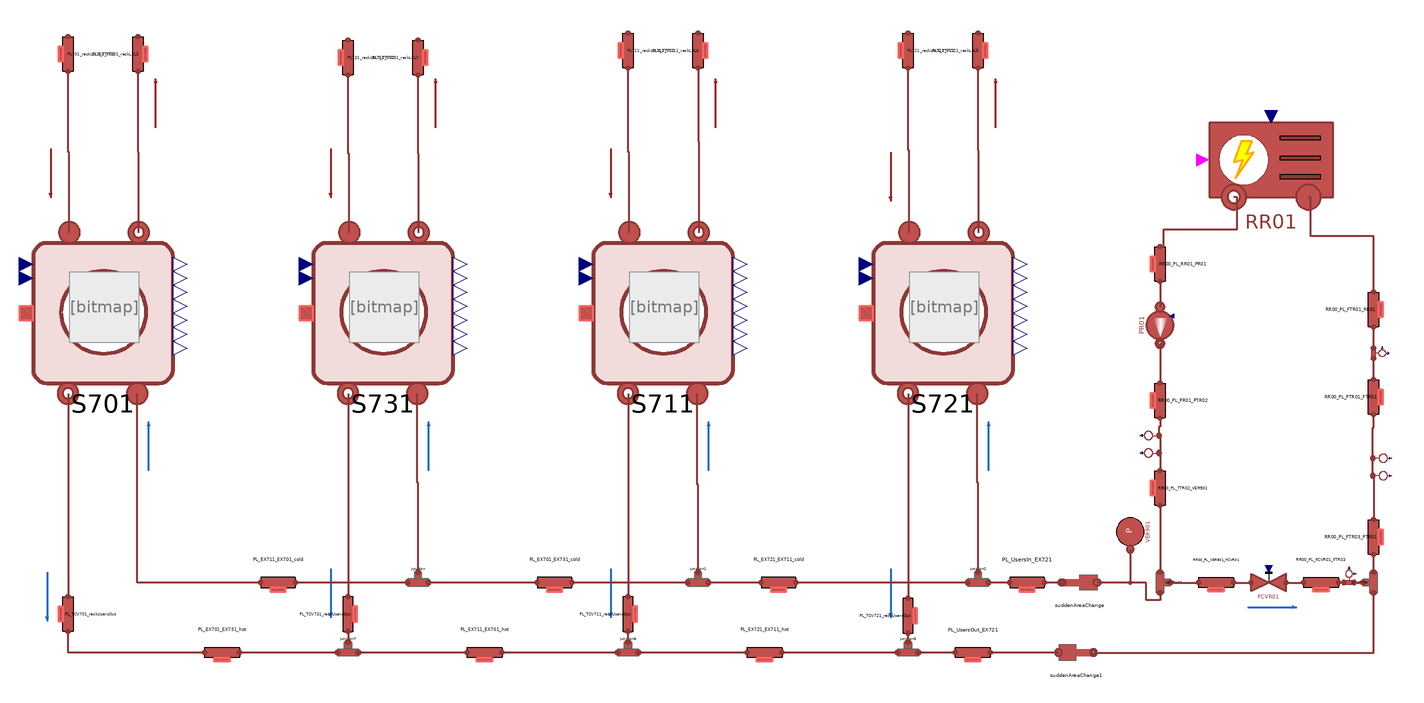

The Modelica model whose source follows is shown above as a component diagram (icons at their Placement, wires along their Line points).

partial model LoadPlantBaseIII

  constant Real pi = Modelica.Constants.pi;
  parameter Integer n = 3 "Number of volumes in each pipe";
  parameter Integer nHX = 5 "Number of volumes in each heat exchanger";
  parameter DistrictHeatingNetwork.Choices.Pipe.HCtypes hctype=
      DistrictHeatingNetwork.Choices.Pipe.HCtypes.Middle "Location of pressure state";
  replaceable model MediumLPHot = DistrictHeatingNetwork.Media.WaterLiquidVaryingcp constrainedby DistrictHeatingNetwork.Media.BaseClasses.PartialSubstance;
  replaceable model MediumLPCold = DistrictHeatingNetwork.Media.WaterLiquidVaryingcp constrainedby DistrictHeatingNetwork.Media.BaseClasses.PartialSubstance;
  replaceable model HeatTransferModel = DistrictHeatingNetwork.Components.Thermal.HeatTransfer.FlowDependentHeatTransferCoefficient;
  replaceable model Pipe = DistrictHeatingNetwork.Components.Pipes.RoundPipe1DFV;

  // EX701
  parameter Real EX701_q_m3h_hot(unit = "m3/h") = 2.5;
  final parameter DistrictHeatingNetwork.Types.MassFlowRate m_flow_EX701_hot=EX701_q_m3h_hot*985/3600;
  parameter DistrictHeatingNetwork.Types.Pressure EX701_pin_hot=2.5e5;
  parameter DistrictHeatingNetwork.Types.Pressure EX701_pout_hot=2.4e5;
  parameter DistrictHeatingNetwork.Types.Pressure FCV701_pout=2e5;
  parameter DistrictHeatingNetwork.Types.Temperature EX701_Tin_hot=60 + 273.15;
  parameter DistrictHeatingNetwork.Types.Temperature EX701_Tout_hot=45 + 273.15;

  parameter Real EX701_q_m3h_cold(unit = "m3/h") = 1.5;
  final parameter DistrictHeatingNetwork.Types.MassFlowRate m_flow_EX701_cold=EX701_q_m3h_cold*995/3600;
  parameter DistrictHeatingNetwork.Types.Pressure EX701_pin_cold=2.2e5;
  parameter DistrictHeatingNetwork.Types.Pressure EX701_pout_cold=2e5;
  parameter DistrictHeatingNetwork.Types.Temperature EX701_Tin_cold=7 + 273.15;
  parameter DistrictHeatingNetwork.Types.Temperature EX701_Tout_cold=14 + 273.15;

  parameter DistrictHeatingNetwork.Types.Temperature EX701_T1_wall_start = 70 + 273.15 "Temperature start value at the inlet of the wall";
  parameter DistrictHeatingNetwork.Types.Temperature EX701_TN_wall_start = 50 + 273.15 "Temperature start value at the outlet of the wall";

  // EX711
  parameter Real EX711_q_m3h_hot(unit = "m3/h") = 2.5;
  parameter DistrictHeatingNetwork.Types.Pressure EX711_pin_hot=2e5;
  parameter DistrictHeatingNetwork.Types.Pressure EX711_pout_hot=1.99e5;
  parameter DistrictHeatingNetwork.Types.Pressure FCV711_pout=1.98e5;
  parameter DistrictHeatingNetwork.Types.Temperature EX711_Tin_hot=60 + 273.15;
  parameter DistrictHeatingNetwork.Types.Temperature EX711_Tout_hot=45 + 273.15;

  parameter Real EX711_q_m3h_cold(unit = "m3/h") = 1.5;
  parameter DistrictHeatingNetwork.Types.MassFlowRate m_flow_EX711_cold=EX711_q_m3h_cold*1000/3600;
  parameter DistrictHeatingNetwork.Types.Pressure EX711_pin_cold=2.2e5;
  parameter DistrictHeatingNetwork.Types.Pressure EX711_pout_cold=2e5;
  parameter DistrictHeatingNetwork.Types.Temperature EX711_Tin_cold=7 + 273.15;
  parameter DistrictHeatingNetwork.Types.Temperature EX711_Tout_cold=14 + 273.15;

  parameter DistrictHeatingNetwork.Types.Temperature EX711_T1_wall_start = 70 + 273.15 "Temperature start value at the inlet of the wall";
  parameter DistrictHeatingNetwork.Types.Temperature EX711_TN_wall_start = 50 + 273.15 "Temperature start value at the outlet of the wall";

  // EX721
  parameter Real EX721_q_m3h_hot(unit = "m3/h") = 2.5;
  parameter DistrictHeatingNetwork.Types.Pressure EX721_pin_hot=2e5;
  parameter DistrictHeatingNetwork.Types.Pressure EX721_pout_hot=1.99e5;
  parameter DistrictHeatingNetwork.Types.Pressure FCV721_pout=1.98e5;
  parameter DistrictHeatingNetwork.Types.Temperature EX721_Tin_hot=60 + 273.15;
  parameter DistrictHeatingNetwork.Types.Temperature EX721_Tout_hot=45 + 273.15;

  parameter Real EX721_q_m3h_cold(unit = "m3/h") = 1.5;
  parameter DistrictHeatingNetwork.Types.MassFlowRate m_flow_EX721_cold=EX721_q_m3h_cold*1000/3600;
  parameter DistrictHeatingNetwork.Types.Pressure EX721_pin_cold=2.2e5;
  parameter DistrictHeatingNetwork.Types.Pressure EX721_pout_cold=2e5;
  parameter DistrictHeatingNetwork.Types.Temperature EX721_Tin_cold=7 + 273.15;
  parameter DistrictHeatingNetwork.Types.Temperature EX721_Tout_cold=14 + 273.15;

  parameter DistrictHeatingNetwork.Types.Temperature EX721_T1_wall_start = 70 + 273.15 "Temperature start value at the inlet of the wall";
  parameter DistrictHeatingNetwork.Types.Temperature EX721_TN_wall_start = 50 + 273.15 "Temperature start value at the outlet of the wall";

  // EX731
  parameter Real EX731_q_m3h_hot(unit = "m3/h") = 2.5;
  final parameter DistrictHeatingNetwork.Types.MassFlowRate m_flow_EX731_hot=EX731_q_m3h_hot*985/3600;
  parameter DistrictHeatingNetwork.Types.Pressure EX731_pin_hot=2e5;
  parameter DistrictHeatingNetwork.Types.Pressure EX731_pout_hot=1.99e5;
  parameter DistrictHeatingNetwork.Types.Pressure FCV731_pout=1.98e5;
  parameter DistrictHeatingNetwork.Types.Temperature EX731_Tin_hot=60 + 273.15;
  parameter DistrictHeatingNetwork.Types.Temperature EX731_Tout_hot=45 + 273.15;

  parameter Real EX731_q_m3h_cold(unit = "m3/h") = 1;
  final parameter DistrictHeatingNetwork.Types.MassFlowRate m_flow_EX731_cold=EX731_q_m3h_cold*1000/3600;
  parameter DistrictHeatingNetwork.Types.Pressure EX731_pin_cold=2.2e5;
  parameter DistrictHeatingNetwork.Types.Pressure EX731_pout_cold=2e5;
  parameter DistrictHeatingNetwork.Types.Temperature EX731_Tin_cold=7 + 273.15;
  parameter DistrictHeatingNetwork.Types.Temperature EX731_Tout_cold=14 + 273.15;

  parameter DistrictHeatingNetwork.Types.Temperature EX731_T1_wall_start = 70 + 273.15 "Temperature start value at the inlet of the wall";
  parameter DistrictHeatingNetwork.Types.Temperature EX731_TN_wall_start = 50 + 273.15 "Temperature start value at the outlet of the wall";

  parameter DistrictHeatingNetwork.Types.Length Di_S700=51e-3;
  parameter DistrictHeatingNetwork.Types.Length t_S700=1.5e-3;

  parameter Real FCV701theta[:,:] = [0, 1; 100, 1];
  parameter Real FCV711theta[:,:] = [0, 1; 100, 1];
  parameter Real FCV721theta[:,:] = [0, 1; 100, 1];
  parameter Real FCV731theta[:,:] = [0, 1; 100, 1];

  //1. Cooling System
  parameter DistrictHeatingNetwork.Types.Pressure pin_start_Cool = 0.92e5;
  parameter DistrictHeatingNetwork.Types.Pressure pout_start_Cool = 0.92e5;
  parameter DistrictHeatingNetwork.Types.Pressure pin_start_PR01 = pout_start_Cool;
  parameter DistrictHeatingNetwork.Types.Pressure pout_start_PR01 = 2e5;
  parameter DistrictHeatingNetwork.Types.Temperature Tin_start_Cool = 20 + 273.15;
  parameter DistrictHeatingNetwork.Types.Temperature Tout_start_Cool = 15 + 273.15;
  parameter DistrictHeatingNetwork.Types.MassFlowRate m_flow_Cool = 8.88;
  parameter Real q_Cool(unit = "m3/h") = 32;
  parameter DistrictHeatingNetwork.Types.Length t_RR = 1.5e-3;
  parameter DistrictHeatingNetwork.Types.Length Di_RR = 85e-3;
  parameter Real Kvalve(unit = "m3/h") = TestFacility.Data.ValveData.FCVR01.Kv; //90;
  parameter DistrictHeatingNetwork.Types.PerUnit cf = 0.004;
  parameter DistrictHeatingNetwork.Types.Pressure dp_RR01 = 0.5e5;
  parameter Real FCVR01theta[:,:] = [0, 1; 100, 1];
  parameter Real PR01omega[:,:] = [0, 2*pi*50; 100, 2*pi*50];
  parameter Real PTR01_profile[:,:] = [0, 1.23e5; 1780, 1.23e5; 1780, 1.03e5; 3000, 1.03e5];
  parameter Real TTR01_profile[:,:] = [0, 16 + 273.15; 500, 16 + 273.15; 1000, 25 + 273.15; 3000, 16 + 273.15; 4000, 16 + 273.15];
  parameter Real TTRSP_profile[:,:] = [0, 15 + 273.15; 3000, 15 + 273.15];
  parameter Real PTR02_profile[:,:] = [0, 2.2e5; 3000, 2.2e5];

  //2. Users System
  parameter DistrictHeatingNetwork.Types.Pressure pin_start_Users = 3e5;
  parameter DistrictHeatingNetwork.Types.Pressure pout_start_Users = 2.5e5;
  parameter DistrictHeatingNetwork.Types.Temperature T_start_UserIn = 7 + 273.15;
  parameter Real q_Users_total(unit = "m3/h") = 20;
  parameter Real q_Users(unit = "m3/h") = q_Users_total/4;
  parameter DistrictHeatingNetwork.Types.Length t_Users = 1.5e-3;
  parameter DistrictHeatingNetwork.Types.Length Di_Users = 32e-3;
  parameter DistrictHeatingNetwork.Types.Length t_Rack = 1.5e-3;
  parameter DistrictHeatingNetwork.Types.Length Di_Rack = 51e-3;
  parameter Real TCV701theta[:,:] = [0, 1; 100, 1];
  parameter Real TCV711theta[:,:] = [0, 1; 100, 1];
  parameter Real TCV721theta[:,:] = [0, 1; 100, 1];
  parameter Real TCV731theta[:,:] = [0, 1; 100, 1];

  // Lengths of pipelines COLD SIDE
  parameter DistrictHeatingNetwork.Types.Length L_HX701_SourceOut_FCV701=0.6;
  parameter DistrictHeatingNetwork.Types.Length L_HX711_SourceOut_FCV711=0.6;
  parameter DistrictHeatingNetwork.Types.Length L_HX721_SourceOut_FCV721=0.6;
  parameter DistrictHeatingNetwork.Types.Length L_HX731_SourceOut_FCV731=0.6;
  parameter DistrictHeatingNetwork.Types.Length h_HX701_SourceOut_FCV701=0;
  parameter DistrictHeatingNetwork.Types.Length h_HX711_SourceOut_FCV711=0;
  parameter DistrictHeatingNetwork.Types.Length h_HX721_SourceOut_FCV721=0;
  parameter DistrictHeatingNetwork.Types.Length h_HX731_SourceOut_FCV731=0;

//   parameter DistrictHeatingNetwork.Types.Length L_FCV701_FT701=2.50;
//   parameter DistrictHeatingNetwork.Types.Length h_FCV701_FT701=2.50;
//   parameter DistrictHeatingNetwork.Types.Length L_FCV711_FT711=2.50;
//   parameter DistrictHeatingNetwork.Types.Length h_FCV711_FT711=2.50;
//   parameter DistrictHeatingNetwork.Types.Length L_FCV721_FT721=2.50;
//   parameter DistrictHeatingNetwork.Types.Length h_FCV721_FT721=2.50;
//   parameter DistrictHeatingNetwork.Types.Length L_FCV731_FT731=2.25;
//   parameter DistrictHeatingNetwork.Types.Length h_FCV731_FT731=2.25;

  parameter DistrictHeatingNetwork.Types.Length L_FCV701_FT701=2.5;
  parameter DistrictHeatingNetwork.Types.Length h_FCV701_FT701=0;
  parameter DistrictHeatingNetwork.Types.Length L_FCV711_FT711=2.5;
  parameter DistrictHeatingNetwork.Types.Length h_FCV711_FT711=0;
  parameter DistrictHeatingNetwork.Types.Length L_FCV721_FT721=2.5;
  parameter DistrictHeatingNetwork.Types.Length h_FCV721_FT721=0;
  parameter DistrictHeatingNetwork.Types.Length L_FCV731_FT731=2.25;
  parameter DistrictHeatingNetwork.Types.Length h_FCV731_FT731=0;

  parameter DistrictHeatingNetwork.Types.Length L_FT701_rackL2L3=5.2 + 5 + 1;
  parameter DistrictHeatingNetwork.Types.Length h_FT701_rackL2L3=-0.7; //-1;
  parameter DistrictHeatingNetwork.Types.Length L_FT711_rackL3L4=1 + 0.7 + 5 + 9.2 + 1;
  parameter DistrictHeatingNetwork.Types.Length h_FT711_rackL3L4=-1.4; //-1;
  parameter DistrictHeatingNetwork.Types.Length L_FT721_rackL4L5=1 + 2 + 5 + 9 + 1 + 1;
  parameter DistrictHeatingNetwork.Types.Length h_FT721_rackL4L5=-1.6; //-1;
  parameter DistrictHeatingNetwork.Types.Length L_FT731_rackL6L7=1.2 + 4 + 0.25 + 0.25 + 0.3 + 3 + 0.4 + 0.5;
  parameter DistrictHeatingNetwork.Types.Length h_FT731_rackL6L7=-2.4; //-0.25 - 0.5;

  // Lengths of pipelines HOT SIDE
  parameter DistrictHeatingNetwork.Types.Length L_HX701_TT702_SourceIn=1.5 + 1.0 + 0.4;
  parameter DistrictHeatingNetwork.Types.Length L_HX711_TT712_SourceIn=1.5 + 1.0 + 0.4;
  parameter DistrictHeatingNetwork.Types.Length L_HX721_TT722_SourceIn=1.5 + 1.0 + 0.4;
  parameter DistrictHeatingNetwork.Types.Length L_HX731_TT732_SourceIn=1.5 + 1.0 + 0.4;
  parameter DistrictHeatingNetwork.Types.Length h_HX701_TT702_SourceIn=1.5 + 1.0;
  parameter DistrictHeatingNetwork.Types.Length h_HX711_TT712_SourceIn=1.5 + 1.0;
  parameter DistrictHeatingNetwork.Types.Length h_HX721_TT722_SourceIn=1.5 + 1.0;
  parameter DistrictHeatingNetwork.Types.Length h_HX731_TT732_SourceIn=1.5 + 1.0;

  parameter DistrictHeatingNetwork.Types.Length L_rackL2L3_TT702=5.2 + 5 + 1;
  parameter DistrictHeatingNetwork.Types.Length h_rackL2L3_TT702=-1;
  parameter DistrictHeatingNetwork.Types.Length L_rackL3L4_TT712=1 + 0.7 + 5 + 9.2 + 1;
  parameter DistrictHeatingNetwork.Types.Length h_rackL3L4_TT712=-1;
  parameter DistrictHeatingNetwork.Types.Length L_rackL4L5_TT722=1 + 2 + 5 + 9 + 1 + 1;
  parameter DistrictHeatingNetwork.Types.Length h_rackL4L5_TT722=-1;
  parameter DistrictHeatingNetwork.Types.Length L_rackL6L7_TT732=1.2 + 4 + 0.25 + 0.3 + 3 + 0.4 + 0.5;
  parameter DistrictHeatingNetwork.Types.Length h_rackL6L7_TT732=-0.25 - 0.5;

  // Internal diameters & thickness
  parameter DistrictHeatingNetwork.Types.Length t_Source=1.5e-3;
  parameter DistrictHeatingNetwork.Types.Length Di_Source=32e-3;

  // Lengths of pipelines source side
  parameter DistrictHeatingNetwork.Types.Length L_VER901_FCVR01=1;
  parameter DistrictHeatingNetwork.Types.Length h_VER901_FCVR01=-0.8*0;
  parameter DistrictHeatingNetwork.Types.Length L_FCVR01_FTR03=2.95;
  parameter DistrictHeatingNetwork.Types.Length h_FCVR01_FTR03=2.35*0;
  parameter DistrictHeatingNetwork.Types.Length L_FTR03_PTR01=1.05;
  parameter DistrictHeatingNetwork.Types.Length h_FTR03_PTR01=0.25;
  parameter DistrictHeatingNetwork.Types.Length L_PTR01_FTR01=1.90;
  parameter DistrictHeatingNetwork.Types.Length h_PTR01_FTR01=-1.90;
  parameter DistrictHeatingNetwork.Types.Length L_FTR01_RR01=1.97;
  parameter DistrictHeatingNetwork.Types.Length h_FTR01_RR01=-0.72;
  parameter DistrictHeatingNetwork.Types.Length L_RR01_PR01=1.275;
  parameter DistrictHeatingNetwork.Types.Length h_RR01_PR01=0;
  parameter DistrictHeatingNetwork.Types.Length L_PR01_PTR02=2.8;
  parameter DistrictHeatingNetwork.Types.Length h_PR01_PTR02=1*0;
  parameter DistrictHeatingNetwork.Types.Length L_TTR02_VER901=0.43;
  parameter DistrictHeatingNetwork.Types.Length h_TTR02_VER901=0;

  parameter DistrictHeatingNetwork.Types.Length L_UsersIn_EX721=0.75;
  parameter DistrictHeatingNetwork.Types.Length h_UsersIn_EX721=0.50*1;
  parameter DistrictHeatingNetwork.Types.Length L_EX721_EX711_cold=1.50;
  parameter DistrictHeatingNetwork.Types.Length h_EX721_EX711_cold=0.50*1;
  parameter DistrictHeatingNetwork.Types.Length L_EX711_EX701_cold=0.50;
  parameter DistrictHeatingNetwork.Types.Length h_EX711_EX701_cold=0.50*1;
  parameter DistrictHeatingNetwork.Types.Length L_EX701_EX731_cold=0.50;
  parameter DistrictHeatingNetwork.Types.Length h_EX701_EX731_cold=0.50*1;

  parameter DistrictHeatingNetwork.Types.Length L_UsersOut_EX721=0.75;
  parameter DistrictHeatingNetwork.Types.Length h_UsersOut_EX721=0;
  parameter DistrictHeatingNetwork.Types.Length L_EX721_EX711_hot=1.50;
  parameter DistrictHeatingNetwork.Types.Length h_EX721_EX711_hot=0;
  parameter DistrictHeatingNetwork.Types.Length L_EX711_EX701_hot=0.50;
  parameter DistrictHeatingNetwork.Types.Length h_EX711_EX701_hot=0;
  parameter DistrictHeatingNetwork.Types.Length L_EX701_EX731_hot=0.50;
  parameter DistrictHeatingNetwork.Types.Length h_EX701_EX731_hot=0;

  parameter DistrictHeatingNetwork.Types.Length L_TT704_TCV701=0.85;
  parameter DistrictHeatingNetwork.Types.Length h_TT704_TCV701=0.30; //0.85; //0.65;
  parameter DistrictHeatingNetwork.Types.Length L_TT714_TCV711=0.80;
  parameter DistrictHeatingNetwork.Types.Length h_TT714_TCV711=0.80; //0.65;
  parameter DistrictHeatingNetwork.Types.Length L_TT724_TCV721=1.25;//0.65;
  parameter DistrictHeatingNetwork.Types.Length h_TT724_TCV721=1.25; //0.65;
  parameter DistrictHeatingNetwork.Types.Length L_TT734_TCV731=0.65;
  parameter DistrictHeatingNetwork.Types.Length h_TT734_TCV731=0.40; //0.65;

  parameter DistrictHeatingNetwork.Types.Length L_TCV701_rUsersOut=1 + 0.45;
  parameter DistrictHeatingNetwork.Types.Length h_TCV701_rUsersOut=1;
  parameter DistrictHeatingNetwork.Types.Length L_TCV711_rUsersOut=1 + 0.45;
  parameter DistrictHeatingNetwork.Types.Length h_TCV711_rUsersOut=1;
  parameter DistrictHeatingNetwork.Types.Length L_TCV721_rUsersOut=1 + 0.45;
  parameter DistrictHeatingNetwork.Types.Length h_TCV721_rUsersOut=1;
  parameter DistrictHeatingNetwork.Types.Length L_TCV731_rUsersOut=1 + 0.66 + 0.66;
  parameter DistrictHeatingNetwork.Types.Length h_TCV731_rUsersOut=1;

  parameter DistrictHeatingNetwork.Types.Length L_rUsersIn_TT703=1.65 + 0.45;
  parameter DistrictHeatingNetwork.Types.Length h_rUsersIn_TT703=-1.65*0.1;
  parameter DistrictHeatingNetwork.Types.Length L_rUsersIn_TT713=1.65 + 0.45;
  parameter DistrictHeatingNetwork.Types.Length h_rUsersIn_TT713=-1.65*0.1;
  parameter DistrictHeatingNetwork.Types.Length L_rUsersIn_TT723=1.65 + 0.45;
  parameter DistrictHeatingNetwork.Types.Length h_rUsersIn_TT723=-1.65*0.1;
  parameter DistrictHeatingNetwork.Types.Length L_rUsersIn_TT733=1.65 + 0.66 + 0.66;
  parameter DistrictHeatingNetwork.Types.Length h_rUsersIn_TT733=-1.65*0.1;

  parameter DistrictHeatingNetwork.Types.Length L_RR_UsersIn=0.8 + 1.2 + 0.5 + 2;
  parameter DistrictHeatingNetwork.Types.Length h_RR_UsersIn=0.8 + 0.6;

  parameter DistrictHeatingNetwork.Types.Length L_RR_UsersOut=2;
  parameter DistrictHeatingNetwork.Types.Length h_RR_UsersOut=0;

  parameter Real ToutcoolSP[:,:] = [0, 7; 50, 7; 60, 17; 100, 17];

  DistrictHeatingNetwork.Components.Pipes.RoundPipe1DFV PL701_FT701_rackL2L3(
    L=L_FT701_rackL2L3,
    h=h_FT701_rackL2L3,
    t=t_S700,
    pin_start=FCV701_pout,
    Tin_start=EX701_Tout_hot,
    Tout_start=EX701_Tout_hot,
    Di=Di_S700,
    q_m3h_start=EX701_q_m3h_hot,
    n=n,
    hctype=hctype) annotation (Placement(transformation(
        extent={{-10,10},{10,-10}},
        rotation=90,
        origin={120,-58})));
  DistrictHeatingNetwork.Components.Pipes.RoundPipe1DFV PL701_rackL2L3_TT702(
    L=L_rackL2L3_TT702,
    h=h_rackL2L3_TT702,
    t=t_S700,
    pin_start=EX701_pin_hot,
    Tin_start=EX701_Tin_hot,
    Tout_start=EX701_Tin_hot,
    Di=Di_S700,
    redeclare model Medium = MediumLPHot,
    q_m3h_start=EX701_q_m3h_hot,
    n=n,
    hctype=hctype) annotation (Placement(transformation(
        extent={{-10,10},{10,-10}},
        rotation=-90,
        origin={80,-58})));

  DistrictHeatingNetwork.Components.Pipes.RoundPipe1DFV PL711_FT711_rackL3L4(
    L=L_FT711_rackL3L4,
    h=h_FT711_rackL3L4,
    t=t_S700,
    pin_start=FCV711_pout,
    Tin_start=EX711_Tout_hot,
    Tout_start=EX711_Tout_hot,
    Di=Di_S700,
    q_m3h_start=EX711_q_m3h_hot,
    n=n,
    hctype=hctype) annotation (Placement(transformation(
        extent={{-10,10},{10,-10}},
        rotation=90,
        origin={440,-56})));
  DistrictHeatingNetwork.Components.Pipes.RoundPipe1DFV PL711_rackL3L4_TT712(
    L=L_rackL3L4_TT712,
    h=h_rackL3L4_TT712,
    t=t_S700,
    pin_start=EX711_pin_hot,
    Tin_start=EX711_Tin_hot,
    Tout_start=EX711_Tin_hot,
    Di=Di_S700,
    q_m3h_start=EX711_q_m3h_hot,
    n=n,
    hctype=hctype) annotation (Placement(transformation(
        extent={{-10,10},{10,-10}},
        rotation=-90,
        origin={400,-56})));
  DistrictHeatingNetwork.Components.Pipes.RoundPipe1DFV PL721_FT721_rackL4L5(
    L=L_FT721_rackL4L5,
    h=h_FT721_rackL4L5,
    t=t_S700,
    pin_start=FCV721_pout,
    Tin_start=EX721_Tout_hot,
    Tout_start=EX721_Tout_hot,
    Di=Di_S700,
    q_m3h_start=EX721_q_m3h_hot,
    n=n,
    hctype=hctype) annotation (Placement(transformation(
        extent={{-10,10},{10,-10}},
        rotation=90,
        origin={600,-56})));
  DistrictHeatingNetwork.Components.Pipes.RoundPipe1DFV PL721_rackL4L5_TT722(
    L=L_rackL4L5_TT722,
    h=h_rackL4L5_TT722,
    t=t_S700,
    pin_start=EX721_pin_hot,
    Tin_start=EX721_Tin_hot,
    Tout_start=EX721_Tin_hot,
    Di=Di_S700,
    q_m3h_start=EX721_q_m3h_hot,
    n=n,
    hctype=hctype) annotation (Placement(transformation(
        extent={{-10,10},{10,-10}},
        rotation=-90,
        origin={560,-56})));

  DistrictHeatingNetwork.Components.Pipes.RoundPipe1DFV PL731_FT731_rackL6L7(
    L=L_FT731_rackL6L7,
    h=h_FT731_rackL6L7,
    t=t_S700,
    pin_start=FCV731_pout,
    Tin_start=EX731_Tout_hot,
    Tout_start=EX731_Tout_hot,
    Di=Di_S700,
    q_m3h_start=EX731_q_m3h_hot,
    n=n,
    hctype=hctype) annotation (Placement(transformation(
        extent={{-10,10},{10,-10}},
        rotation=90,
        origin={280,-60})));
  DistrictHeatingNetwork.Components.Pipes.RoundPipe1DFV PL731_rackL6L7_TT732(
    L=L_rackL6L7_TT732,
    h=h_rackL6L7_TT732,
    t=t_S700,
    pin_start=EX731_pin_hot,
    Tin_start=EX731_Tin_hot,
    Tout_start=EX731_Tin_hot,
    Di=Di_S700,
    q_m3h_start=EX731_q_m3h_hot,
    n=n,
    hctype=hctype) annotation (Placement(transformation(
        extent={{-10,10},{10,-10}},
        rotation=-90,
        origin={240,-60})));
  DistrictHeatingNetwork.Components.Pipes.RoundPipe1DFV PL_EX721_EX711_cold(
    L=L_EX721_EX711_cold,
    h=h_EX721_EX711_cold,
    t=t_Rack,
    pin_start=pin_start_Users,
    Tin_start=Tout_start_Cool,
    Tout_start=Tout_start_Cool,
    Di=Di_Rack,
    q_m3h_start=3*q_Users_total,
    hctype=hctype,
    n=n) annotation (Placement(transformation(
        extent={{10,10},{-10,-10}},
        rotation=0,
        origin={486,-360})));
  DistrictHeatingNetwork.Components.Pipes.RoundPipe1DFV PL_EX701_EX731_cold(
    L=L_EX701_EX731_cold,
    h=h_EX701_EX731_cold,
    t=t_Rack,
    pin_start=pin_start_Users,
    Tin_start=Tout_start_Cool,
    Tout_start=Tout_start_Cool,
    Di=Di_Rack,
    q_m3h_start=2*q_Users_total,
    hctype=hctype,
    n=n) annotation (Placement(transformation(
        extent={{10,10},{-10,-10}},
        rotation=0,
        origin={358,-360})));
  DistrictHeatingNetwork.Components.Pipes.RoundPipe1DFV PL_EX711_EX701_cold(
    L=L_EX711_EX701_cold,
    h=h_EX711_EX701_cold,
    t=t_Rack,
    pin_start=pin_start_Users,
    Tin_start=Tout_start_Cool,
    Tout_start=Tout_start_Cool,
    Di=Di_Rack,
    q_m3h_start=q_Users,
    hctype=hctype,
    n=n) annotation (Placement(transformation(
        extent={{10,10},{-10,-10}},
        rotation=0,
        origin={200,-360})));
  DistrictHeatingNetwork.Components.Pipes.RoundPipe1DFV PL_TCV701_rackUsersOut(
    L=L_TCV701_rUsersOut,
    h=h_TCV701_rUsersOut,
    t=t_Users,
    pin_start=pin_start_Users,
    Tin_start=Tin_start_Cool,
    Tout_start=Tin_start_Cool,
    Di=Di_Users,
    q_m3h_start=q_Users,
    hctype=hctype,
    n=n) annotation (Placement(transformation(
        extent={{-10,10},{10,-10}},
        rotation=-90,
        origin={80,-378})));
  DistrictHeatingNetwork.Components.Pipes.RoundPipe1DFV PL_TCV731_rackUsersOut(
    L=L_TCV731_rUsersOut,
    h=h_TCV731_rUsersOut,
    t=t_Users,
    pin_start=pin_start_Users,
    Tin_start=Tin_start_Cool,
    Tout_start=Tin_start_Cool,
    Di=Di_Users,
    q_m3h_start=q_Users,
    hctype=hctype,
    n=n) annotation (Placement(transformation(
        extent={{-10,-10},{10,10}},
        rotation=-90,
        origin={240,-378})));
  DistrictHeatingNetwork.Components.Pipes.RoundPipe1DFV PL_EX711_EX701_hot(
    L=L_EX711_EX701_hot,
    h=h_EX711_EX701_hot,
    t=t_Rack,
    pin_start=pin_start_Users,
    Tin_start=Tin_start_Cool,
    Tout_start=Tin_start_Cool,
    Di=Di_Rack,
    q_m3h_start=q_Users,
    hctype=hctype,
    n=n) annotation (Placement(transformation(
        extent={{-10,10},{10,-10}},
        rotation=0,
        origin={318,-400})));
  DistrictHeatingNetwork.Components.Pipes.RoundPipe1DFV PL_TCV711_rackUsersOut(
    L=L_TCV711_rUsersOut,
    h=h_TCV711_rUsersOut,
    t=t_Users,
    pin_start=pin_start_Users,
    Tin_start=Tin_start_Cool,
    Tout_start=Tin_start_Cool,
    Di=Di_Users,
    q_m3h_start=q_Users,
    hctype=hctype,
    n=n) annotation (Placement(transformation(
        extent={{-10,-10},{10,10}},
        rotation=-90,
        origin={400,-378})));
  DistrictHeatingNetwork.Components.Pipes.RoundPipe1DFV PL_EX721_EX711_hot(
    L=L_EX721_EX711_hot,
    h=h_EX721_EX711_hot,
    t=t_Rack,
    pin_start=pin_start_Users,
    Tin_start=Tin_start_Cool,
    Tout_start=Tin_start_Cool,
    Di=Di_Rack,
    q_m3h_start=3*q_Users,
    hctype=hctype,
    n=n) annotation (Placement(transformation(
        extent={{-10,10},{10,-10}},
        rotation=0,
        origin={478,-400})));
  DistrictHeatingNetwork.Components.Pipes.RoundPipe1DFV PL_EX701_EX731_hot(
    L=L_EX701_EX731_hot,
    h=h_EX701_EX731_hot,
    t=t_Rack,
    pin_start=pin_start_Users,
    Tin_start=Tin_start_Cool,
    Tout_start=Tin_start_Cool,
    Di=Di_Rack,
    q_m3h_start=2*q_Users,
    hctype=hctype,
    n=n) annotation (Placement(transformation(
        extent={{-10,10},{10,-10}},
        rotation=0,
        origin={168,-400})));
  DistrictHeatingNetwork.Components.Pipes.RoundPipe1DFV PL_TCV721_rackUsersOut(
    L=L_TCV721_rUsersOut,
    h=h_TCV721_rUsersOut,
    t=t_Users,
    pin_start=pin_start_Users,
    Tin_start=Tin_start_Cool,
    Tout_start=Tin_start_Cool,
    Di=Di_Users,
    q_m3h_start=q_Users,
    hctype=hctype,
    n=n) annotation (Placement(transformation(
        extent={{-10,-10},{10,10}},
        rotation=-90,
        origin={560,-379})));
  DistrictHeatingNetwork.Components.Pipes.RoundPipe1DFV PL_UsersIn_EX721(
    L=L_UsersIn_EX721,
    h=h_UsersIn_EX721,
    t=t_Rack,
    pin_start=pin_start_Users,
    Tin_start=Tout_start_Cool,
    Tout_start=Tout_start_Cool,
    Di=Di_Rack,
    q_m3h_start=q_Users_total,
    hctype=hctype,
    n=n) annotation (Placement(transformation(
        extent={{10,10},{-10,-10}},
        rotation=0,
        origin={628,-360})));
  DistrictHeatingNetwork.Components.Pipes.RoundPipe1DFV PL_UsersOut_EX721(
    L=L_UsersOut_EX721,
    h=h_UsersOut_EX721,
    t=t_Rack,
    pin_start=pin_start_Users,
    Tin_start=Tin_start_Cool,
    Tout_start=Tin_start_Cool,
    Di=Di_Rack,
    q_m3h_start=q_Users_total,
    hctype=hctype,
    n=n) annotation (Placement(transformation(
        extent={{-10,10},{10,-10}},
        rotation=0,
        origin={597,-400})));
  DistrictHeatingNetwork.Components.Valves.FlowCoefficientValve FCVR01(
    Kv=Kvalve,
    openingChar=TestFacility.Data.ValveData.FCVR01.openingChar,
    dp_nom(displayUnit="Pa") = 1.09928e5,
    rho_nom(displayUnit="kg/m3") = 1000,
    Tin_start(displayUnit="K") = Tout_start_Cool,
    pin_start(displayUnit="Pa") = TestFacility.Data.ValveData.FCVR01.pin_start,
    N=10)                                    annotation (Placement(
        transformation(
        extent={{-10,-10},{10,10}},
        rotation=0,
        origin={766,-360})));
  DistrictHeatingNetwork.Components.Pipes.RoundPipe1DFV RR00_PL_VER901_FCVR01(
    L=L_VER901_FCVR01,
    h=h_VER901_FCVR01,
    t=t_RR,
    pin_start=pin_start_Users,
    Tin_start=Tout_start_Cool,
    Tout_start=Tout_start_Cool,
    Di=Di_RR,
    q_m3h_start=q_Cool - q_Users_total,
    hctype=hctype,
    n=n) annotation (Placement(transformation(
        extent={{-10,10},{10,-10}},
        rotation=0,
        origin={736,-360})));
  DistrictHeatingNetwork.Components.Pipes.RoundPipe1DFV RR00_PL_FCVR01_FTR03(
    L=L_FCVR01_FTR03,
    h=h_FCVR01_FTR03,
    t=t_RR,
    pin_start=pin_start_Users,
    Tin_start=Tout_start_Cool,
    Tout_start=Tout_start_Cool,
    Di=Di_RR,
    q_m3h_start=q_Cool - q_Users_total,
    hctype=hctype,
    n=n) annotation (Placement(transformation(
        extent={{-10,10},{10,-10}},
        rotation=0,
        origin={796,-360})));
  DistrictHeatingNetwork.Sources.SinkPressure VER901(
    p0=210000,
    T0(displayUnit="K") = 15 + 273.15,
    R=1e-3)
         annotation (Placement(transformation(
        extent={{-10,-10},{10,10}},
        rotation=90,
        origin={687,-331})));
  DistrictHeatingNetwork.Sensors.IdealMassFlowSensor FTR03(T_start=
        Tout_start_Cool, p_start=pin_start_Cool)
    "Flow Sensor at the outlet of valve FCVR01" annotation (Placement(
        transformation(
        extent={{-5,-5},{5,5}},
        rotation=0,
        origin={812,-358})));
  DistrictHeatingNetwork.Components.Pipes.RoundPipe1DFV RR00_PL_PTR01_FTR01(
    L=L_PTR01_FTR01,
    h=h_PTR01_FTR01,
    t=t_RR,
    pin_start=pin_start_Users,
    Tin_start=Tin_start_Cool,
    Tout_start=Tin_start_Cool,
    Di=Di_RR,
    q_m3h_start=q_Cool,
    hctype=hctype,
    n=n) annotation (Placement(transformation(
        extent={{10,-10},{-10,10}},
        rotation=-90,
        origin={826,-254})));
  DistrictHeatingNetwork.Sensors.IdealAbsoluteTemperatureSensor TTR01(T_start=
        Tin_start_Cool, p_start=pin_start_Cool)
    "Temperature sensor at the inlet of chiller RR01" annotation (Placement(
        transformation(
        extent={{-6,-6},{6,6}},
        rotation=-90,
        origin={828,-299})));
  DistrictHeatingNetwork.Sensors.IdealAbsolutePressureSensor PTR01
    "Pressure sensor at the inlet of chiller RR01" annotation (Placement(
        transformation(
        extent={{-6,-6},{6,6}},
        rotation=-90,
        origin={828,-289})));
  DistrictHeatingNetwork.Sensors.IdealMassFlowSensor FTR01(T_start=
        Tin_start_Cool, p_start=pin_start_Cool)
    "Flow Sensor at the inlet of chiller RR01" annotation (Placement(
        transformation(
        extent={{5,-5},{-5,5}},
        rotation=-90,
        origin={828,-229})));
  DistrictHeatingNetwork.Components.Pipes.RoundPipe1DFV RR00_PL_FTR01_RR01(
    L=L_FTR01_RR01,
    h=h_FTR01_RR01,
    t=t_RR,
    pin_start=pin_start_Users,
    Tin_start=Tin_start_Cool,
    Tout_start=Tin_start_Cool,
    Di=Di_RR,
    q_m3h_start=q_Cool,
    hctype=hctype,
    n=n)
    "Pipeline connecting the outlet of the flow sensor and the inlet of the chiller"
    annotation (Placement(transformation(
        extent={{10,-10},{-10,10}},
        rotation=-90,
        origin={826,-204})));
  DistrictHeatingNetwork.Components.Pipes.RoundPipe1DFV RR00_PL_FTR03_PTR01(
    L=L_FTR03_PTR01,
    h=h_FTR03_PTR01,
    t=t_RR,
    pin_start=pin_start_Users,
    Tin_start=Tin_start_Cool,
    Tout_start=Tin_start_Cool,
    Di=Di_RR,
    q_m3h_start=q_Cool,
    hctype=hctype,
    n=n) annotation (Placement(transformation(
        extent={{10,-10},{-10,10}},
        rotation=-90,
        origin={826,-334})));
  DistrictHeatingNetwork.Sensors.IdealAbsoluteTemperatureSensor TTR02(T_start=
        Tout_start_Cool, p_start=pin_start_Users)
    "Temperature sensor at the outlet of chiller RR01" annotation (Placement(
        transformation(
        extent={{-6,-6},{6,6}},
        rotation=90,
        origin={701,-286})));
  DistrictHeatingNetwork.Sensors.IdealAbsolutePressureSensor PTR02
    "Pressure sensor at the outlet of chiller RR01" annotation (Placement(
        transformation(
        extent={{-6,-6},{6,6}},
        rotation=90,
        origin={701,-276})));
  DistrictHeatingNetwork.Components.Pipes.RoundPipe1DFV RR00_PL_PR01_PTR02(
    L=L_PR01_PTR02,
    h=h_PR01_PTR02,
    t=t_RR,
    pin_start=pin_start_Users,
    Tin_start=Tout_start_Cool,
    Tout_start=Tout_start_Cool,
    Di=Di_RR,
    q_m3h_start=q_Cool,
    hctype=hctype,
    n=n)
    "Pipeline connecting the outlet of pump PR01 and sensors PTR02 & TTR02"
    annotation (Placement(transformation(
        extent={{-10,10},{10,-10}},
        rotation=-90,
        origin={704,-256})));
  Pipe RR00_PL_TTR02_VER901(
    L=L_TTR02_VER901,
    h=h_TTR02_VER901,
    t=t_RR,
    pin_start=pin_start_Users,
    Tin_start=Tout_start_Cool,
    Tout_start=Tout_start_Cool,
    Di=Di_RR,
    q_m3h_start=q_Cool,
    hctype=hctype,
    n=n) annotation (Placement(transformation(
        extent={{-10,10},{10,-10}},
        rotation=-90,
        origin={704,-306})));
  DistrictHeatingNetwork.Components.TurboMachines.PrescribedPump PR01(
    Tin_start(displayUnit="K") = Tout_start_Cool,
    Tout_start(displayUnit="K") = Tout_start_Cool,
    a=TestFacility.Data.PumpData.PR01.a,
    b=TestFacility.Data.PumpData.PR01.b,
    m_flow_start=m_flow_Cool,
    dpnom=TestFacility.Data.PumpData.PR01.dpnom,
    etaelec=TestFacility.Data.PumpData.PR01.etaelec,
    etamech=TestFacility.Data.PumpData.PR01.etamech,
    etanom=TestFacility.Data.PumpData.PR01.etanom,
    hin_start=TestFacility.Data.PumpData.PR01.hin_start,
    m_flow_nom=TestFacility.Data.PumpData.PR01.m_flow_nom,
    omeganom=TestFacility.Data.PumpData.PR01.omeganom,
    pin_start(displayUnit="Pa") = 2e5,
    pout_start(displayUnit="Pa") = 2.6e5,
    qnom_inm3h=TestFacility.Data.PumpData.PR01.qnom_inm3h,
    rhonom(displayUnit="kg/m3") = TestFacility.Data.PumpData.PR01.rhonom,
    headnom=TestFacility.Data.PumpData.PR01.headnom,
    headmax=TestFacility.Data.PumpData.PR01.headnommax,
    headmin=TestFacility.Data.PumpData.PR01.headnommin,
    qnom_inm3h_min=TestFacility.Data.PumpData.PR01.qnommin_inm3h,
    qnom_inm3h_max=TestFacility.Data.PumpData.PR01.qnommax_inm3h,
    use_in_omega=true)                                                      annotation (Placement(transformation(
        extent={{-13,-13},{13,13}},
        rotation=-90,
        origin={704,-213})));

  DistrictHeatingNetwork.Components.Pipes.RoundPipe1DFV RR00_PL_RR01_PR01(
    L=L_RR01_PR01,
    h=h_RR01_PR01,
    t=t_RR,
    pin_start=pin_start_Users,
    Tin_start=Tout_start_Cool,
    Tout_start=Tout_start_Cool,
    Di=Di_RR,
    q_m3h_start=q_Cool,
    hctype=hctype,
    n=n) "Pipeline connecting the outlet of Chiller and the inlet of pump PR01"
    annotation (Placement(transformation(
        extent={{-10,10},{10,-10}},
        rotation=-90,
        origin={704,-178})));

    DistrictHeatingNetwork.Components.ThermalMachines.ControlledChillerNoDynamics
    RR01(
    use_in_Tout_cold_set=true,
    Tin_cold_start=Tin_start_Cool,
    Tout_cold_nom(displayUnit="K") = Tout_start_Cool,
    dp_cold_start=dp_RR01,
    m_flow_cold_start=m_flow_Cool,
    V=0.001) "Chiller"
    annotation (Placement(transformation(extent={{732,-154},{803,-83}})));

  DistrictHeatingNetwork.Components.Fittings.SuddenAreaChange                   suddenAreaChange(D_i=Di_Rack, D_o=Di_RR) annotation (Placement(transformation(extent={{668,-370},{648,-350}})));
  DistrictHeatingNetwork.Components.Fittings.SuddenAreaChange                   suddenAreaChange1(D_i=Di_RR, D_o=Di_Rack) annotation (Placement(transformation(extent={{646,-410},{666,-390}})));
  DistrictHeatingNetwork.Components.Fittings.Junction junction
    annotation (Placement(transformation(extent={{286,-354},{274,-366}})));
  DistrictHeatingNetwork.Components.Fittings.Junction junction1
    annotation (Placement(transformation(extent={{446,-354},{434,-366}})));
  DistrictHeatingNetwork.Components.Fittings.Junction junction2
    annotation (Placement(transformation(extent={{606,-354},{594,-366}})));
  DistrictHeatingNetwork.Components.Fittings.Junction junction3
    annotation (Placement(transformation(extent={{-6,6},{6,-6}},
        rotation=-90,
        origin={704,-360})));
  DistrictHeatingNetwork.Components.Fittings.Junction2 junction4
    annotation (Placement(transformation(extent={{6,-6},{-6,6}},
        rotation=-90,
        origin={826,-360})));
  DistrictHeatingNetwork.Components.Fittings.Junction2 junction5
    annotation (Placement(transformation(extent={{-6,6},{6,-6}},
        rotation=0,
        origin={560,-400})));
  DistrictHeatingNetwork.Components.Fittings.Junction2 junction6
    annotation (Placement(transformation(extent={{-6,6},{6,-6}},
        rotation=0,
        origin={400,-400})));
  DistrictHeatingNetwork.Components.Fittings.Junction2 junction7
    annotation (Placement(transformation(extent={{-6,6},{6,-6}},
        rotation=0,
        origin={240,-400})));
  DHTF.Subsystems.Load.CoolingSingleLoad S701(
    np=n,
    nHX=nHX,
    Kv=TestFacility.Data.ValveData.FCV701.Kv,
    q_m3h_nom_valve=EX701_q_m3h_hot,
    Tin_start_valve=EX701_Tout_hot,
    EX7X1_q_m3h_hot=EX701_q_m3h_hot,
    EX7X1_pin_hot=EX701_pin_hot,
    EX7X1_pout_hot=EX701_pin_hot,
    EX7X1_Tin_hot=EX701_Tin_hot,
    EX7X1_Tout_hot=EX701_Tout_hot,
    EX7X1_q_m3h_cold=EX701_q_m3h_cold,
    EX7X1_pin_cold=EX701_pin_cold,
    EX7X1_pout_cold=EX701_pout_cold,
    EX7X1_Tin_cold=EX701_Tin_cold,
    EX7X1_Tout_cold=EX701_Tout_cold,
    T1_wall_start=EX701_T1_wall_start,
    TN_wall_start=EX701_TN_wall_start,
    Di_S700=Di_S700,
    t_S700=t_S700,
    alpha_hot=0.67402256,
    alpha_cold=0.67402256,
    L_rUsersIn_TT7X3=L_rUsersIn_TT703,
    h_rUsersIn_TT7X3=h_rUsersIn_TT703,
    L_TT7X4_TCV7X1=L_TT704_TCV701,
    h_TT7X4_TCV7X1=h_TT704_TCV701,
    t_Users=t_Users,
    Di_Users=Di_Users) "System EX701" annotation (Placement(transformation(extent={{60,-246},{140,-166}})));
  DHTF.Subsystems.Load.CoolingSingleLoad S731(
    np=n,
    nHX=nHX,
    Kv=TestFacility.Data.ValveData.FCV731.Kv,
    q_m3h_nom_valve=EX731_q_m3h_hot,
    Tin_start_valve=EX731_Tout_hot,
    EX7X1_q_m3h_hot=EX731_q_m3h_hot,
    EX7X1_pin_hot=EX731_pin_hot,
    EX7X1_pout_hot=EX731_pin_hot,
    EX7X1_Tin_hot=EX731_Tin_hot,
    EX7X1_Tout_hot=EX731_Tout_hot,
    EX7X1_q_m3h_cold=EX731_q_m3h_cold,
    EX7X1_pin_cold=EX731_pin_cold,
    EX7X1_pout_cold=EX731_pout_cold,
    EX7X1_Tin_cold=EX731_Tin_cold,
    EX7X1_Tout_cold=EX731_Tout_cold,
    T1_wall_start=EX731_T1_wall_start,
    TN_wall_start=EX731_TN_wall_start,
    Di_S700=Di_S700,
    t_S700=t_S700,
    gamma_nom_hot=3666.84441,
    gamma_nom_cold=9520.42245,
    alpha_hot=0.67402256,
    alpha_cold=0.67402256,
    L_rUsersIn_TT7X3=L_rUsersIn_TT733,
    h_rUsersIn_TT7X3=h_rUsersIn_TT733,
    L_TT7X4_TCV7X1=L_TT734_TCV731,
    h_TT7X4_TCV7X1=h_TT734_TCV731,
    t_Users=t_Users,
    Di_Users=Di_Users) "System EX731" annotation (Placement(transformation(extent={{220,-246},{300,-166}})));
  DHTF.Subsystems.Load.CoolingSingleLoad S711(
    np=n,
    nHX=nHX,
    Kv=TestFacility.Data.ValveData.FCV711.Kv,
    q_m3h_nom_valve=EX711_q_m3h_hot,
    Tin_start_valve=EX711_Tout_hot,
    EX7X1_q_m3h_hot=EX711_q_m3h_hot,
    EX7X1_pin_hot=EX711_pin_hot,
    EX7X1_pout_hot=EX711_pin_hot,
    EX7X1_Tin_hot=EX711_Tin_hot,
    EX7X1_Tout_hot=EX711_Tout_hot,
    EX7X1_q_m3h_cold=EX711_q_m3h_cold,
    EX7X1_pin_cold=EX711_pin_cold,
    EX7X1_pout_cold=EX711_pout_cold,
    EX7X1_Tin_cold=EX711_Tin_cold,
    EX7X1_Tout_cold=EX711_Tout_cold,
    T1_wall_start=EX711_T1_wall_start,
    TN_wall_start=EX711_TN_wall_start,
    Di_S700=Di_S700,
    t_S700=t_S700,
    alpha_hot=0.67402256,
    alpha_cold=0.67402256,
    L_rUsersIn_TT7X3=L_rUsersIn_TT713,
    h_rUsersIn_TT7X3=h_rUsersIn_TT713,
    L_TT7X4_TCV7X1=L_TT714_TCV711,
    h_TT7X4_TCV7X1=h_TT714_TCV711,
    t_Users=t_Users,
    Di_Users=Di_Users) "System EX711" annotation (Placement(transformation(extent={{380,-246},{460,-166}})));
  DHTF.Subsystems.Load.CoolingSingleLoad S721(
    np=n,
    nHX=nHX,
    Kv=TestFacility.Data.ValveData.FCV721.Kv,
    q_m3h_nom_valve=EX721_q_m3h_hot,
    Tin_start_valve=EX721_Tout_hot,
    EX7X1_q_m3h_hot=EX721_q_m3h_hot,
    EX7X1_pin_hot=EX721_pin_hot,
    EX7X1_pout_hot=EX721_pin_hot,
    EX7X1_Tin_hot=EX721_Tin_hot,
    EX7X1_Tout_hot=EX721_Tout_hot,
    EX7X1_q_m3h_cold=EX721_q_m3h_cold,
    EX7X1_pin_cold=EX721_pin_cold,
    EX7X1_pout_cold=EX721_pout_cold,
    EX7X1_Tin_cold=EX721_Tin_cold,
    EX7X1_Tout_cold=EX721_Tout_cold,
    T1_wall_start=EX721_T1_wall_start,
    TN_wall_start=EX721_TN_wall_start,
    Di_S700=Di_S700,
    t_S700=t_S700,
    gamma_nom_hot=3666.84441,
    gamma_nom_cold=9520.42245,
    alpha_hot=0.67402256,
    alpha_cold=0.67402256,
    L_rUsersIn_TT7X3=L_rUsersIn_TT723,
    h_rUsersIn_TT7X3=h_rUsersIn_TT723,
    L_TT7X4_TCV7X1=L_TT724_TCV721,
    h_TT7X4_TCV7X1=h_TT724_TCV721,
    t_Users=t_Users,
    Di_Users=Di_Users) "System EX721" annotation (Placement(transformation(extent={{540,-246},{620,-166}})));
equation
  connect(PL_EX701_EX731_hot.inlet,PL_TCV701_rackUsersOut. outlet) annotation (
      Line(
      points={{158,-400},{80,-400},{80,-388}},
      color={140,56,54},
      thickness=0.5));
  connect(RR00_PL_VER901_FCVR01.outlet,FCVR01. inlet) annotation (Line(
      points={{746,-360},{756,-360}},
      color={140,56,54},
      thickness=0.5));
  connect(FCVR01.outlet,RR00_PL_FCVR01_FTR03. inlet) annotation (Line(
      points={{776,-360},{786,-360}},
      color={140,56,54},
      thickness=0.5));
  connect(FTR03.inlet,RR00_PL_FCVR01_FTR03. outlet) annotation (Line(
      points={{809,-360},{806,-360}},
      color={140,56,54},
      thickness=0.5));
  connect(TTR01.inlet,PTR01. inlet) annotation (Line(
      points={{825.6,-299},{825.6,-289}},
      color={140,56,54},
      thickness=0.5));
  connect(PTR01.inlet,RR00_PL_PTR01_FTR01. inlet) annotation (Line(
      points={{825.6,-289},{825.6,-271.5},{826,-271.5},{826,-264}},
      color={140,56,54},
      thickness=0.5));
  connect(RR00_PL_PTR01_FTR01.outlet,FTR01. inlet) annotation (Line(
      points={{826,-244},{826,-232}},
      color={140,56,54},
      thickness=0.5));
  connect(FTR01.outlet,RR00_PL_FTR01_RR01. inlet) annotation (Line(
      points={{826,-226},{826,-214}},
      color={140,56,54},
      thickness=0.5));
  connect(TTR01.inlet,RR00_PL_FTR03_PTR01. outlet) annotation (Line(
      points={{825.6,-299},{826,-299},{826,-324}},
      color={140,56,54},
      thickness=0.5));
  connect(RR00_PL_PR01_PTR02.outlet,PTR02. inlet) annotation (Line(
      points={{704,-266},{704,-271},{703.4,-271},{703.4,-276}},
      color={140,56,54},
      thickness=0.5));
  connect(PTR02.inlet,TTR02. inlet) annotation (Line(
      points={{703.4,-276},{704,-276},{704,-286},{703.4,-286}},
      color={140,56,54},
      thickness=0.5));
  connect(TTR02.inlet,RR00_PL_TTR02_VER901. inlet) annotation (Line(
      points={{703.4,-286},{704,-286},{704,-296}},
      color={140,56,54},
      thickness=0.5));
  connect(RR00_PL_RR01_PR01.outlet,PR01. inlet) annotation (Line(
      points={{704,-188},{704,-202.6}},
      color={140,56,54},
      thickness=0.5));
  connect(PR01.outlet,RR00_PL_PR01_PTR02. inlet) annotation (Line(
      points={{704,-223.4},{704,-246}},
      color={140,56,54},
      thickness=0.5));
  connect(RR00_PL_FTR01_RR01.outlet,RR01. incold) annotation (Line(
      points={{826,-194},{826,-162},{790,-162},{790,-139.8},{788.8,-139.8}},
      color={140,56,54},
      thickness=0.5));
  connect(RR00_PL_RR01_PR01.inlet,RR01. outcold) annotation (Line(
      points={{704,-168},{706,-168},{706,-158},{748,-158},{748,-139.8},{746.2,-139.8}},
      color={140,56,54},
      thickness=0.5));
  connect(suddenAreaChange1.inlet, PL_UsersOut_EX721.outlet) annotation (Line(
      points={{646,-400},{607,-400}},
      color={140,56,54},
      thickness=0.5));
  connect(suddenAreaChange.outlet, PL_UsersIn_EX721.inlet) annotation (Line(
      points={{648,-360},{638,-360}},
      color={140,56,54},
      thickness=0.5));
  connect(PL_EX701_EX731_cold.outlet, junction.inlet) annotation (Line(
      points={{348,-360},{286,-360}},
      color={140,56,54},
      thickness=0.5));
  connect(junction.outlet, PL_EX711_EX701_cold.inlet) annotation (Line(
      points={{274,-360},{210,-360}},
      color={140,56,54},
      thickness=0.5));
  connect(PL_EX721_EX711_cold.outlet, junction1.inlet) annotation (Line(
      points={{476,-360},{446,-360}},
      color={140,56,54},
      thickness=0.5));
  connect(junction1.outlet, PL_EX701_EX731_cold.inlet) annotation (Line(
      points={{434,-360},{368,-360}},
      color={140,56,54},
      thickness=0.5));
  connect(PL_UsersIn_EX721.outlet, junction2.inlet) annotation (Line(
      points={{618,-360},{606,-360}},
      color={140,56,54},
      thickness=0.5));
  connect(junction2.outlet, PL_EX721_EX711_cold.inlet) annotation (Line(
      points={{594,-360},{496,-360}},
      color={140,56,54},
      thickness=0.5));
  connect(RR00_PL_TTR02_VER901.outlet, junction3.inlet) annotation (Line(
      points={{704,-316},{704,-354}},
      color={140,56,54},
      thickness=0.5));
  connect(junction3.outlet, suddenAreaChange.inlet) annotation (Line(
      points={{704,-366},{704,-370},{696,-370},{696,-360},{668,-360}},
      color={140,56,54},
      thickness=0.5));
  connect(junction3.inoutlet, RR00_PL_VER901_FCVR01.inlet) annotation (Line(
      points={{710,-360},{726,-360}},
      color={140,56,54},
      thickness=0.5));
  connect(VER901.inlet, suddenAreaChange.inlet) annotation (Line(
      points={{687,-341},{687,-360},{668,-360}},
      color={140,56,54},
      thickness=0.5));
  connect(FTR03.outlet, junction4.inoutlet) annotation (Line(
      points={{815,-360},{820,-360}},
      color={140,56,54},
      thickness=0.5));
  connect(junction4.outlet, RR00_PL_FTR03_PTR01.inlet) annotation (Line(
      points={{826,-354},{826,-344}},
      color={140,56,54},
      thickness=0.5));
  connect(suddenAreaChange1.outlet, junction4.inlet) annotation (Line(
      points={{666,-400},{826,-400},{826,-366}},
      color={140,56,54},
      thickness=0.5));
  connect(junction5.inoutlet, PL_TCV721_rackUsersOut.outlet) annotation (Line(
      points={{560,-394},{560,-389}},
      color={140,56,54},
      thickness=0.5));
  connect(PL_UsersOut_EX721.inlet, junction5.outlet) annotation (Line(
      points={{587,-400},{566,-400}},
      color={140,56,54},
      thickness=0.5));
  connect(junction5.inlet, PL_EX721_EX711_hot.outlet) annotation (Line(
      points={{554,-400},{488,-400}},
      color={140,56,54},
      thickness=0.5));
  connect(junction6.inoutlet, PL_TCV711_rackUsersOut.outlet) annotation (Line(
      points={{400,-394},{400,-388}},
      color={140,56,54},
      thickness=0.5));
  connect(junction6.inlet, PL_EX711_EX701_hot.outlet) annotation (Line(
      points={{394,-400},{328,-400}},
      color={140,56,54},
      thickness=0.5));
  connect(PL_EX721_EX711_hot.inlet, junction6.outlet) annotation (Line(
      points={{468,-400},{406,-400}},
      color={140,56,54},
      thickness=0.5));
  connect(PL_EX711_EX701_hot.inlet, junction7.outlet) annotation (Line(
      points={{308,-400},{246,-400}},
      color={140,56,54},
      thickness=0.5));
  connect(junction7.inlet, PL_EX701_EX731_hot.outlet) annotation (Line(
      points={{234,-400},{178,-400}},
      color={140,56,54},
      thickness=0.5));
  connect(S701.inhot, PL701_rackL2L3_TT702.outlet) annotation (Line(
      points={{80.8,-160},{80.8,-114},{80,-114},{80,-68}},
      color={140,56,54},
      thickness=0.5));
  connect(S701.outhot, PL701_FT701_rackL2L3.inlet) annotation (Line(
      points={{120.4,-160},{120.4,-114},{120,-114},{120,-68}},
      color={140,56,54},
      thickness=0.5));
  connect(PL_EX711_EX701_cold.outlet, S701.incold) annotation (Line(
      points={{190,-360},{119.6,-360},{119.6,-252}},
      color={140,56,54},
      thickness=0.5));
  connect(junction.inoutlet, S731.incold) annotation (Line(
      points={{280,-354},{280,-303},{279.6,-303},{279.6,-252}},
      color={140,56,54},
      thickness=0.5));
  connect(S731.inhot, PL731_rackL6L7_TT732.outlet) annotation (Line(
      points={{240.8,-160},{240.8,-115},{240,-115},{240,-70}},
      color={140,56,54},
      thickness=0.5));
  connect(S731.outhot, PL731_FT731_rackL6L7.inlet) annotation (Line(
      points={{280.4,-160},{280.4,-115},{280,-115},{280,-70}},
      color={140,56,54},
      thickness=0.5));
  connect(junction1.inoutlet, S711.incold) annotation (Line(
      points={{440,-354},{440,-304},{439.6,-304},{439.6,-252}},
      color={140,56,54},
      thickness=0.5));
  connect(S711.inhot, PL711_rackL3L4_TT712.outlet) annotation (Line(
      points={{400.8,-160},{400.8,-114},{400,-114},{400,-66}},
      color={140,56,54},
      thickness=0.5));
  connect(PL711_FT711_rackL3L4.inlet, S711.outhot) annotation (Line(
      points={{440,-66},{440,-108},{440.4,-108},{440.4,-160}},
      color={140,56,54},
      thickness=0.5));
  connect(PL_TCV731_rackUsersOut.outlet, junction7.inoutlet) annotation (Line(
      points={{240,-388},{240,-394}},
      color={140,56,54},
      thickness=0.5));
  connect(S721.outhot, PL721_FT721_rackL4L5.inlet) annotation (Line(
      points={{600.4,-160},{600.4,-113},{600,-113},{600,-66}},
      color={140,56,54},
      thickness=0.5));
  connect(S721.inhot, PL721_rackL4L5_TT722.outlet) annotation (Line(
      points={{560.8,-160},{560.8,-113},{560,-113},{560,-66}},
      color={140,56,54},
      thickness=0.5));
  connect(junction2.inoutlet, S721.incold) annotation (Line(
      points={{600,-354},{600,-303},{599.6,-303},{599.6,-252}},
      color={140,56,54},
      thickness=0.5));
  connect(S721.outcold, PL_TCV721_rackUsersOut.inlet) annotation (Line(
      points={{560,-252},{560,-369}},
      color={140,56,54},
      thickness=0.5));
  connect(S711.outcold, PL_TCV711_rackUsersOut.inlet) annotation (Line(
      points={{400,-252},{400,-368}},
      color={140,56,54},
      thickness=0.5));
  connect(S731.outcold, PL_TCV731_rackUsersOut.inlet) annotation (Line(
      points={{240,-252},{240,-368}},
      color={140,56,54},
      thickness=0.5));
  connect(S701.outcold, PL_TCV701_rackUsersOut.inlet) annotation (Line(
      points={{80,-252},{80,-368}},
      color={140,56,54},
      thickness=0.5));
  annotation (Icon(coordinateSystem(preserveAspectRatio=false)), Diagram(
        coordinateSystem(preserveAspectRatio=false, extent={{-900,-500},{900,320}}), graphics={
        Line(
          points={{130,-100},{130,-72}},
          color={162,29,33},
          arrow={Arrow.None,Arrow.Filled},
          thickness=1),
        Line(
          points={{70,-112},{70,-140}},
          color={162,29,33},
          arrow={Arrow.None,Arrow.Filled},
          thickness=1),
        Line(
          points={{290,-100},{290,-72}},
          color={162,29,33},
          arrow={Arrow.None,Arrow.Filled},
          thickness=1),
        Line(
          points={{230,-112},{230,-140}},
          color={162,29,33},
          arrow={Arrow.None,Arrow.Filled},
          thickness=1),
        Line(
          points={{450,-100},{450,-72}},
          color={162,29,33},
          arrow={Arrow.None,Arrow.Filled},
          thickness=1),
        Line(
          points={{390,-112},{390,-140}},
          color={162,29,33},
          arrow={Arrow.None,Arrow.Filled},
          thickness=1),
        Line(
          points={{126,-296},{126,-268}},
          color={28,108,200},
          arrow={Arrow.None,Arrow.Filled},
          thickness=1),
        Line(
          points={{286,-296},{286,-268}},
          color={28,108,200},
          arrow={Arrow.None,Arrow.Filled},
          thickness=1),
        Line(
          points={{446,-296},{446,-268}},
          color={28,108,200},
          arrow={Arrow.None,Arrow.Filled},
          thickness=1),
        Line(
          points={{68,-354},{68,-382}},
          color={28,108,200},
          arrow={Arrow.None,Arrow.Filled},
          thickness=1),
        Line(
          points={{230,-352},{230,-380}},
          color={28,108,200},
          arrow={Arrow.None,Arrow.Filled},
          thickness=1),
        Line(
          points={{390,-352},{390,-380}},
          color={28,108,200},
          arrow={Arrow.None,Arrow.Filled},
          thickness=1),
        Line(
          points={{606,-296},{606,-268}},
          color={28,108,200},
          arrow={Arrow.None,Arrow.Filled},
          thickness=1),
        Line(
          points={{550,-352},{550,-380}},
          color={28,108,200},
          arrow={Arrow.None,Arrow.Filled},
          thickness=1),
        Line(
          points={{0,-14},{0,14}},
          color={28,108,200},
          arrow={Arrow.None,Arrow.Filled},
          thickness=1,
          origin={768,-374},
          rotation=-90),
        Line(
          points={{610,-100},{610,-72}},
          color={162,29,33},
          arrow={Arrow.None,Arrow.Filled},
          thickness=1),
        Line(
          points={{550,-114},{550,-142}},
          color={162,29,33},
          arrow={Arrow.None,Arrow.Filled},
          thickness=1)}));
end LoadPlantBaseIII;